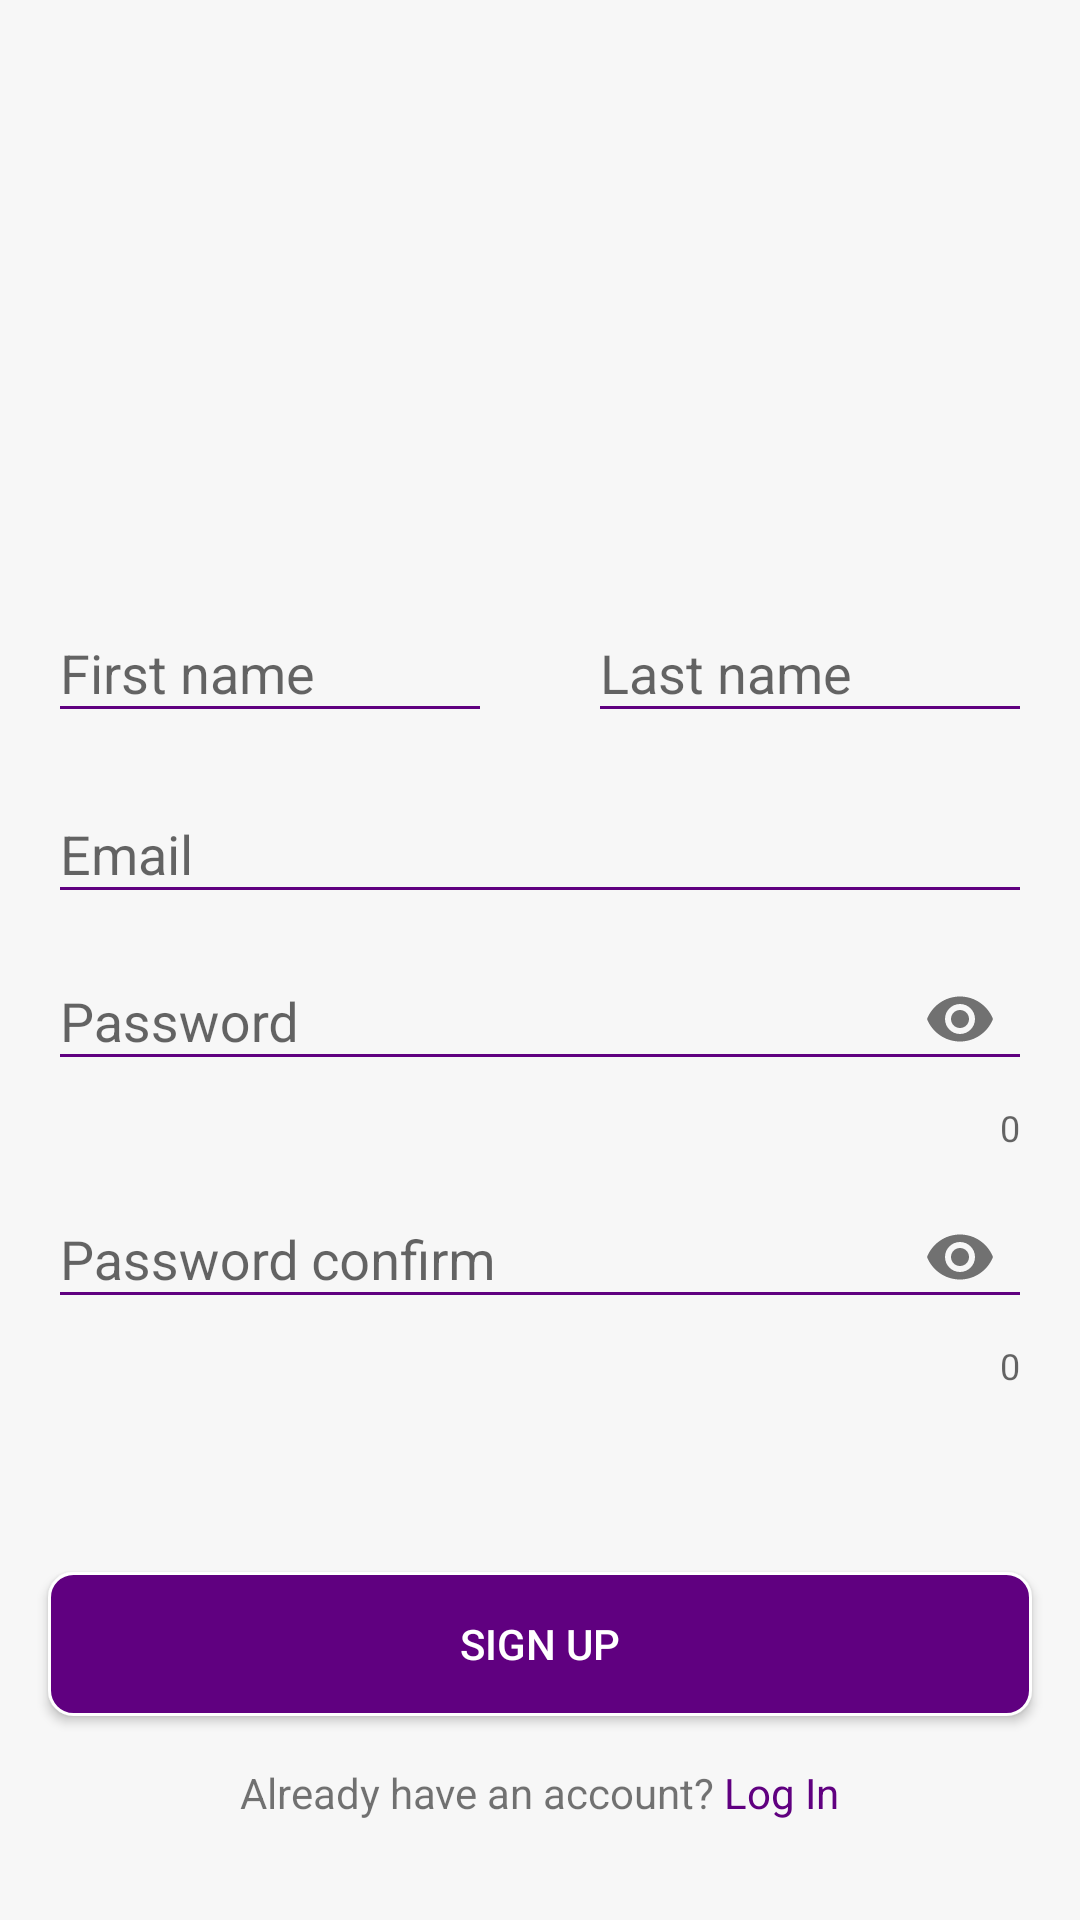

Produce the Android XML layout that renders to this screen, including the resource entries it uses.
<!-- AndroidManifest.xml: application theme AppTheme -->
<!-- res/layout/activity_signup.xml -->
<?xml version="1.0" encoding="utf-8"?>
<androidx.constraintlayout.widget.ConstraintLayout xmlns:android="http://schemas.android.com/apk/res/android"
    xmlns:app="http://schemas.android.com/apk/res-auto"
    xmlns:tools="http://schemas.android.com/tools"
    android:layout_width="match_parent"
    android:layout_height="match_parent"
    android:background="@color/colorBackground"
    tools:context=".SignUpActivity">

    <com.google.android.material.textfield.TextInputLayout
        android:id="@+id/et_firstname_layout"
        android:layout_width="0dp"
        android:layout_height="wrap_content"
        android:layout_marginStart="16dp"
        android:layout_marginEnd="16dp"
        app:layout_constraintTop_toTopOf="@+id/guideline"
        app:layout_constraintEnd_toStartOf="@id/guideline4"
        app:layout_constraintStart_toStartOf="parent">

        <com.google.android.material.textfield.TextInputEditText
            android:id="@+id/et_firstname"
            android:layout_width="match_parent"
            android:layout_height="wrap_content"
            android:backgroundTint="@color/colorPrimaryDark"
            android:hint="@string/hint_firstname_signup"
            android:inputType="textEmailAddress"
            android:maxLines="1"
            android:textColor="@color/colorPrimaryDark" />
    </com.google.android.material.textfield.TextInputLayout>

    <com.google.android.material.textfield.TextInputLayout
        android:id="@+id/et_lastname_layout"
        android:layout_width="0dp"
        android:layout_height="wrap_content"
        android:layout_marginStart="16dp"
        android:layout_marginEnd="16dp"
        app:layout_constraintTop_toTopOf="@+id/guideline"
        app:layout_constraintEnd_toEndOf="parent"
        app:layout_constraintStart_toEndOf="@id/guideline4">

        <com.google.android.material.textfield.TextInputEditText
            android:id="@+id/et_lastname"
            android:layout_width="match_parent"
            android:layout_height="wrap_content"
            android:backgroundTint="@color/colorPrimaryDark"
            android:hint="@string/hint_lastname_signup"
            android:inputType="textEmailAddress"
            android:maxLines="1"
            android:textColor="@color/colorPrimaryDark" />
    </com.google.android.material.textfield.TextInputLayout>

    <com.google.android.material.textfield.TextInputLayout
        android:id="@+id/et_email_layout"
        android:layout_width="match_parent"
        android:layout_height="wrap_content"
        android:layout_marginStart="16dp"
        android:layout_marginTop="8dp"
        android:layout_marginEnd="16dp"
        app:layout_constraintEnd_toEndOf="parent"
        app:layout_constraintStart_toStartOf="parent"
        app:layout_constraintTop_toBottomOf="@+id/et_firstname_layout">

        <com.google.android.material.textfield.TextInputEditText
            android:id="@+id/et_email"
            android:layout_width="match_parent"
            android:layout_height="wrap_content"
            android:backgroundTint="@color/colorPrimaryDark"
            android:hint="@string/hint_email"
            android:inputType="textEmailAddress"
            android:maxLines="1"
            android:textColor="@color/colorPrimaryDark" />
    </com.google.android.material.textfield.TextInputLayout>

    <com.google.android.material.textfield.TextInputLayout
        android:id="@+id/et_password_layout"
        android:layout_width="match_parent"
        android:layout_height="wrap_content"
        android:layout_marginStart="16dp"
        android:layout_marginEnd="16dp"
        app:counterEnabled="true"
        app:layout_constraintEnd_toEndOf="parent"
        app:layout_constraintStart_toStartOf="parent"
        app:layout_constraintTop_toBottomOf="@+id/et_email_layout"
        app:passwordToggleEnabled="true">

        <com.google.android.material.textfield.TextInputEditText
            android:id="@+id/et_password"
            android:layout_width="match_parent"
            android:layout_height="wrap_content"
            android:backgroundTint="@color/colorPrimaryDark"
            android:hint="@string/hint_password"
            android:inputType="textPassword"
            android:maxLines="1"
            android:textColor="@color/colorPrimaryDark" />
    </com.google.android.material.textfield.TextInputLayout>

    <com.google.android.material.textfield.TextInputLayout
        android:id="@+id/et_password_confirm_layout"
        android:layout_width="match_parent"
        android:layout_height="wrap_content"
        android:layout_marginStart="16dp"
        android:layout_marginEnd="16dp"
        app:counterEnabled="true"
        app:layout_constraintEnd_toEndOf="parent"
        app:layout_constraintStart_toStartOf="parent"
        app:layout_constraintTop_toBottomOf="@+id/et_password_layout"
        app:passwordToggleEnabled="true">

        <com.google.android.material.textfield.TextInputEditText
            android:id="@+id/et_password_confirm"
            android:layout_width="match_parent"
            android:layout_height="wrap_content"
            android:backgroundTint="@color/colorPrimaryDark"
            android:hint="@string/hint_password_confirm"
            android:inputType="textPassword"
            android:maxLines="1"
            android:textColor="@color/colorPrimaryDark" />
    </com.google.android.material.textfield.TextInputLayout>

    <Button
        android:id="@+id/btn_signup"
        style="@style/OurButton"
        android:layout_width="match_parent"
        android:layout_height="wrap_content"
        android:layout_marginStart="16dp"
        android:layout_marginEnd="16dp"
        android:text="@string/text_signup"
        app:layout_constraintBottom_toTopOf="@+id/guideline2"
        app:layout_constraintEnd_toEndOf="parent"
        app:layout_constraintStart_toStartOf="parent" />

    <TextView
        android:id="@+id/tv_existing_account"
        android:layout_width="wrap_content"
        android:layout_height="wrap_content"
        android:layout_marginTop="16dp"
        android:text="@string/text_existing_account"
        android:onClick="onClick"
        android:clickable="true"
        app:layout_constraintEnd_toEndOf="parent"
        app:layout_constraintStart_toStartOf="parent"
        app:layout_constraintTop_toBottomOf="@+id/btn_signup"
        android:focusable="true" />

    <androidx.constraintlayout.widget.Guideline
        android:id="@+id/guideline"
        android:layout_width="wrap_content"
        android:layout_height="wrap_content"
        android:orientation="horizontal"
        app:layout_constraintGuide_percent="0.3" />

    <androidx.constraintlayout.widget.Guideline
        android:id="@+id/guideline2"
        android:layout_width="wrap_content"
        android:layout_height="wrap_content"
        android:orientation="horizontal"
        app:layout_constraintGuide_percent="0.9" />

    <androidx.constraintlayout.widget.Guideline
        android:id="@+id/guideline4"
        android:layout_width="wrap_content"
        android:layout_height="wrap_content"
        android:orientation="vertical"
        app:layout_constraintGuide_percent="0.5" />

    <ImageView
        android:id="@+id/imageView"
        android:layout_width="wrap_content"
        android:layout_height="wrap_content"
        android:layout_marginStart="8dp"
        android:layout_marginLeft="8dp"
        android:layout_marginTop="24dp"
        android:layout_marginEnd="8dp"
        android:layout_marginRight="8dp"
        app:layout_constraintEnd_toEndOf="parent"
        app:layout_constraintStart_toStartOf="parent"
        app:layout_constraintTop_toTopOf="parent"
        app:srcCompat="@mipmap/lottery" />


</androidx.constraintlayout.widget.ConstraintLayout>
<!-- resources referenced by this layout -->
<resources>
  <color name="colorBackground">#f7f7f7</color>
  <color name="colorPrimaryDark">#600080</color>
  <string name="hint_email">Email</string>
  <string name="hint_firstname_signup">First name</string>
  <string name="hint_lastname_signup">Last name</string>
  <string name="hint_password">Password</string>
  <string name="hint_password_confirm">Password confirm</string>
  <string name="text_existing_account">Already have an account? <font fgcolor="#600080">Log In</font></string>
  <string name="text_signup">Sign Up</string>
  <style name="OurButton" parent="Base.Widget.AppCompat.Button">
          <item name="android:background">@drawable/button_background</item>
          <item name="android:textColor">@color/colorPrimary</item>
          <item name="android:layout_marginTop">@dimen/activity_quarter_vertical_margin</item>
          <item name="android:layout_marginBottom">@dimen/activity_quarter_vertical_margin</item>
      </style>
  <style name="AppTheme" parent="Theme.AppCompat.Light.NoActionBar">
          
          <item name="colorPrimary">@color/colorPrimary</item>
          <item name="colorPrimaryDark">@color/colorPrimaryDark</item>
          <item name="colorAccent">@color/colorAccent</item>
      </style>
  <!-- drawable button_background (drawable) -->
  <?xml version="1.0" encoding="utf-8"?>
  <shape xmlns:android="http://schemas.android.com/apk/res/android">
      <corners
          android:radius="8dp"
          />
      <solid
          android:color="@color/colorPrimaryDark"
          />
      <stroke
          android:color="@color/colorPrimary"
          android:width="1dp"
          />
  </shape>
  <color name="colorPrimary">#fff</color>
  <dimen name="activity_quarter_vertical_margin">4dp</dimen>
  <color name="colorAccent">#df80ff</color>
</resources>
